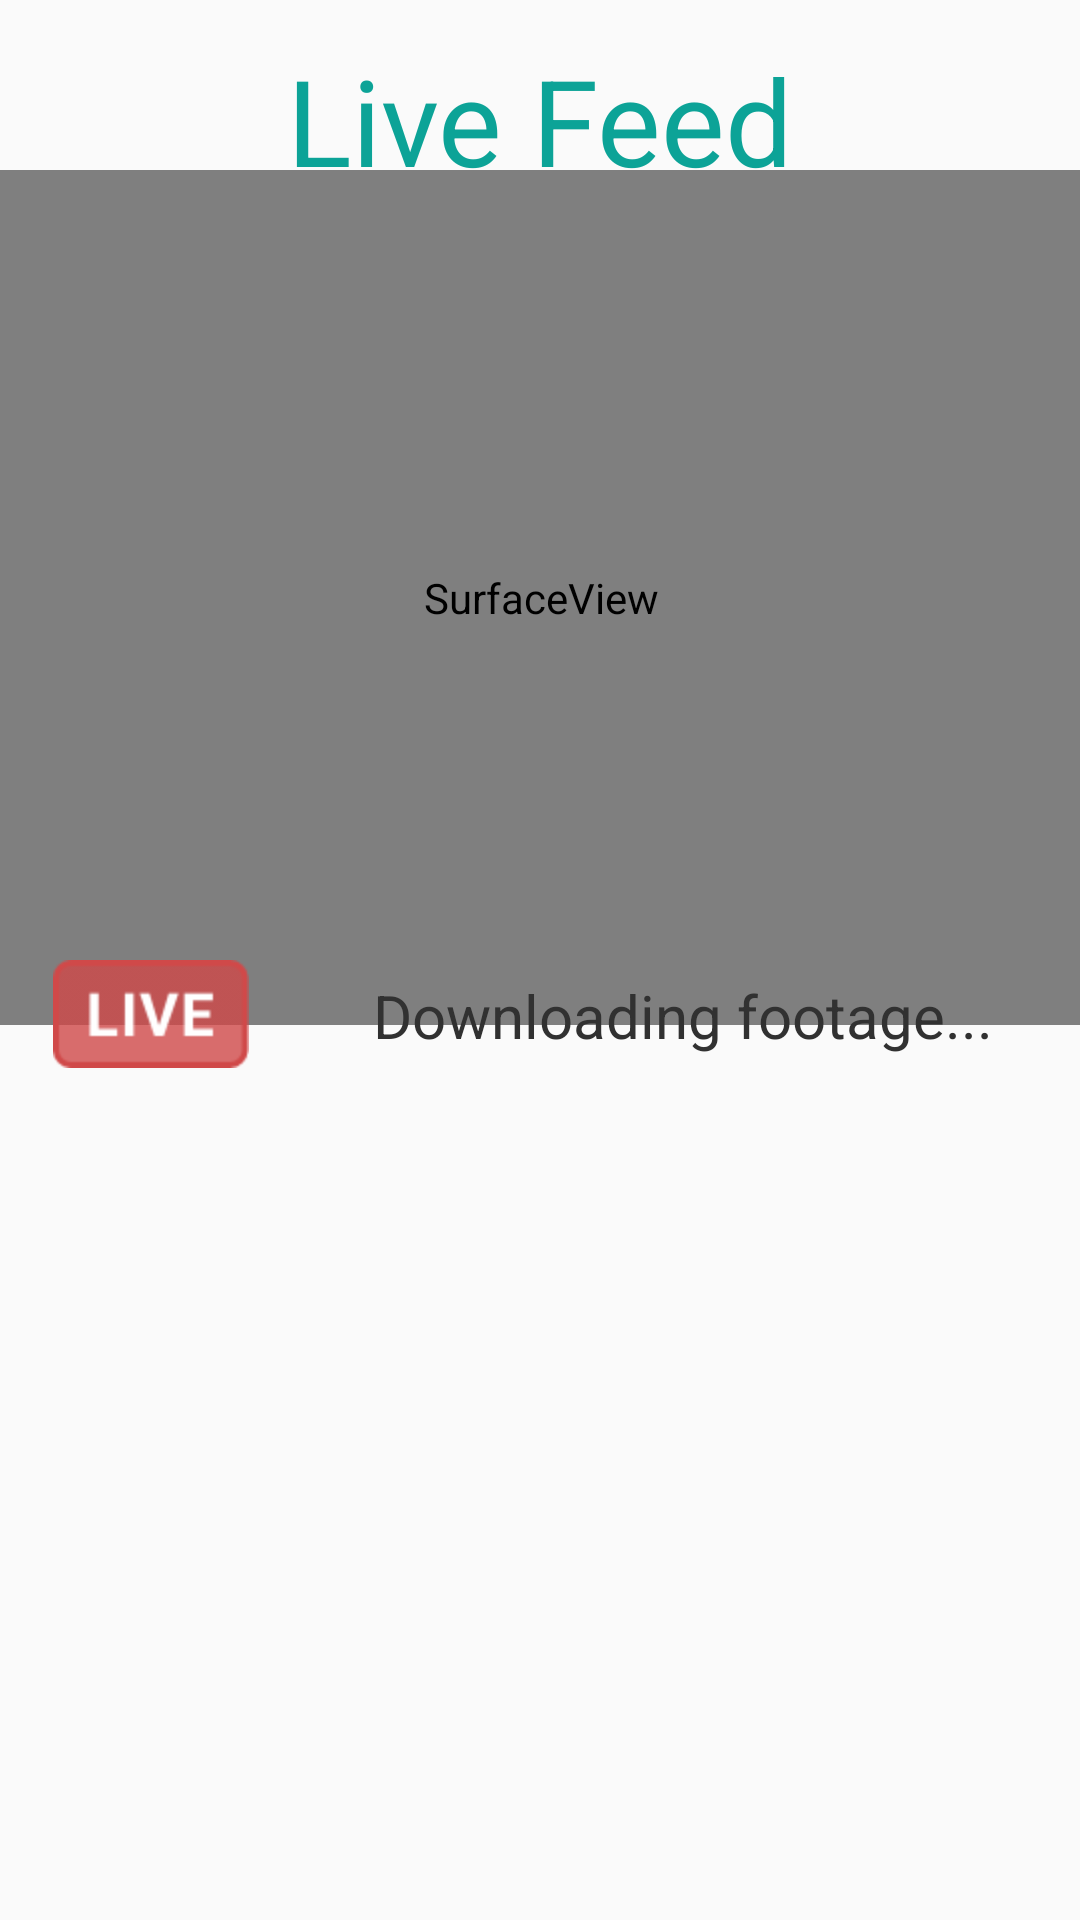

This screen was rendered from an Android layout file. Write that file and the resources it references.
<!-- AndroidManifest.xml: application theme AppTheme -->
<!-- res/layout/fragment_live.xml -->
<?xml version="1.0" encoding="utf-8"?>
<FrameLayout xmlns:android="http://schemas.android.com/apk/res/android"
    xmlns:tools="http://schemas.android.com/tools"
    android:layout_width="match_parent"
    android:layout_height="match_parent"
    xmlns:app="http://schemas.android.com/apk/res-auto">

    <androidx.constraintlayout.widget.ConstraintLayout
        android:layout_width="match_parent"
        android:layout_height="match_parent"
        xmlns:android="http://schemas.android.com/apk/res/android"
        xmlns:app="http://schemas.android.com/apk/res-auto">

        <TextView
            android:id="@+id/liveTitle"
            android:layout_width="wrap_content"
            android:layout_height="wrap_content"
            app:layout_constraintBottom_toBottomOf="parent"
            app:layout_constraintEnd_toEndOf="parent"
            app:layout_constraintStart_toStartOf="parent"
            app:layout_constraintTop_toTopOf="parent"
            app:layout_constraintVertical_bias="0.023"
            android:fontFamily="sans-serif"
            android:text="@string/liveTitle"
            android:textColor="@color/colorPrimary"
            android:textColorHighlight="@color/colorPrimary"
            android:textSize="@dimen/title_size"
            />

        <ImageView
            android:id="@+id/liveBkg"
            android:layout_width="wrap_content"
            android:layout_height="wrap_content"
            android:src="@drawable/datetimebg"
            app:layout_constraintBottom_toBottomOf="parent"
            app:layout_constraintEnd_toEndOf="parent"
            app:layout_constraintHorizontal_bias="1.0"
            app:layout_constraintStart_toStartOf="parent"
            app:layout_constraintTop_toTopOf="parent"
            app:layout_constraintVertical_bias="0.342" />

        <SurfaceView
            android:id="@+id/surfaceView"
            android:layout_width="385dp"
            android:layout_height="285dp"
            app:layout_constraintBottom_toBottomOf="parent"
            app:layout_constraintEnd_toEndOf="parent"
            app:layout_constraintStart_toStartOf="parent"
            app:layout_constraintTop_toTopOf="parent"
            app:layout_constraintVertical_bias="0.160" />

        <ImageView
            android:id="@+id/LiveTag"
            android:layout_width="wrap_content"
            android:layout_height="wrap_content"
            android:src="@drawable/livetag"
            app:layout_constraintBottom_toBottomOf="parent"
            app:layout_constraintEnd_toEndOf="parent"
            app:layout_constraintHorizontal_bias="0.06"
            app:layout_constraintStart_toStartOf="parent"
            app:layout_constraintTop_toTopOf="parent"
            app:layout_constraintVertical_bias="0.53" />

        <TextView
            android:id="@+id/timestamp"
            android:layout_width="wrap_content"
            android:layout_height="wrap_content"
            app:layout_constraintBottom_toBottomOf="parent"
            app:layout_constraintEnd_toEndOf="parent"
            app:layout_constraintHorizontal_bias="0.81"
            app:layout_constraintStart_toStartOf="parent"
            app:layout_constraintTop_toTopOf="parent"
            app:layout_constraintVertical_bias="0.53"
            android:fontFamily="sans-serif"
            android:text="@string/timestampLive"
            android:textColor="@color/colorDark"
            android:textSize="@dimen/small_size"
            />
    </androidx.constraintlayout.widget.ConstraintLayout>

</FrameLayout>
<!-- resources referenced by this layout -->
<resources>
  <color name="colorDark">#313131</color>
  <color name="colorPrimary">#0CA397</color>
  <dimen name="small_size">20sp</dimen>
  <dimen name="title_size">40sp</dimen>
  <!-- drawable datetimebg: png bitmap (drawable-hdpi, 8650 bytes) -->
  <!-- drawable livetag: png bitmap (drawable-hdpi, 1987 bytes) -->
  <string name="liveTitle">Live Feed</string>
  <string name="timestampLive">Downloading footage...</string>
  <style name="AppTheme" parent="Theme.AppCompat.Light.NoActionBar">
          <item name="android:alertDialogTheme">@style/AppAlertTheme</item>
      </style>
  <style name="AppAlertTheme" parent="Theme.AppCompat.Light.Dialog.Alert">
  
          <item name="android:textSize">@dimen/small_size</item>
          <item name="android:textColor">@color/colorPrimary</item>
          <item name="android:textStyle">bold</item>
          <item name="android:fontFamily">sans-serif</item>
          <item name="android:textAllCaps">false</item>
          <item name="android:background">@color/colorWhite</item>
      </style>
  <color name="colorWhite">#FFFFFF</color>
</resources>
